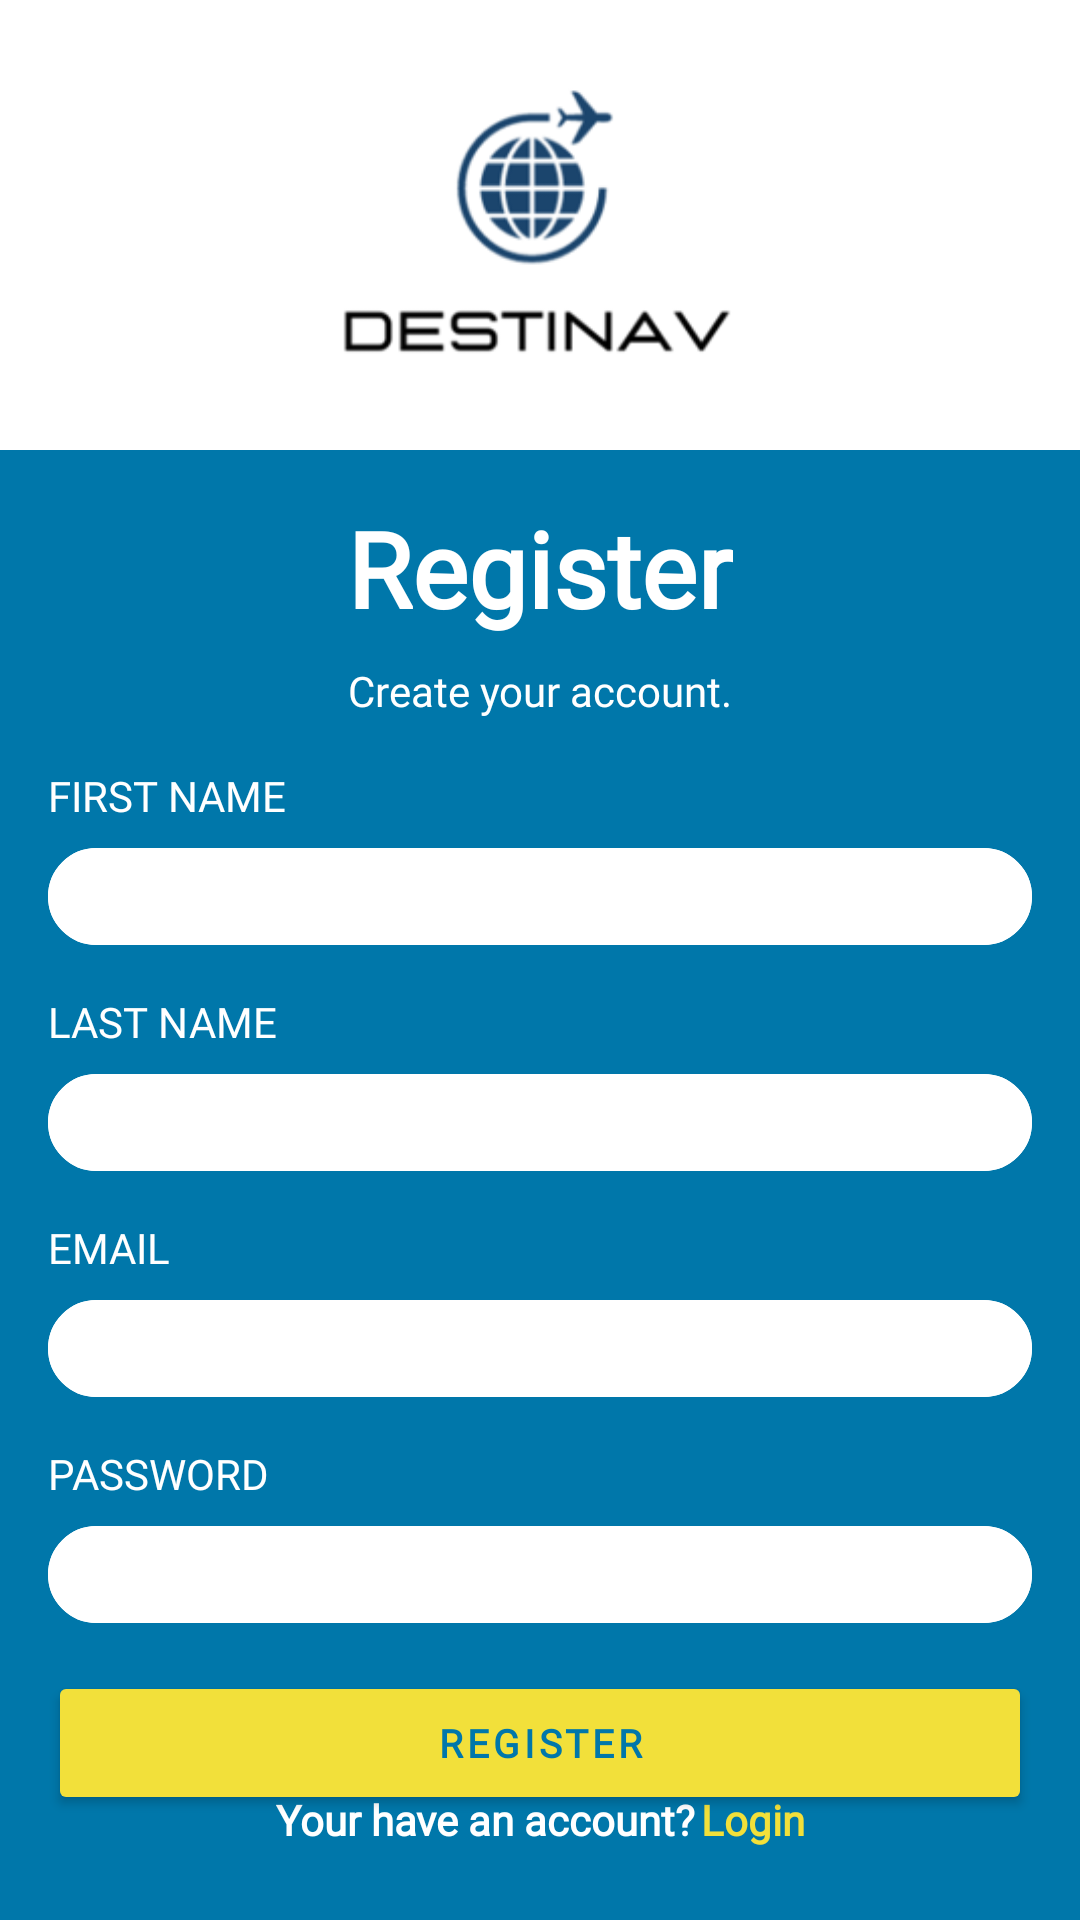

Layout XML and referenced resources for this Android screen:
<!-- AndroidManifest.xml: application theme Theme.DestiNav -->
<!-- res/layout/register.xml -->
<?xml version="1.0" encoding="utf-8"?>
<androidx.constraintlayout.widget.ConstraintLayout xmlns:android="http://schemas.android.com/apk/res/android"
    xmlns:app="http://schemas.android.com/apk/res-auto"
    xmlns:tools="http://schemas.android.com/tools"
    android:layout_width="match_parent"
    android:layout_height="match_parent"
    tools:context=".MainActivity">

    <ImageView
        android:id="@+id/imageView"
        android:layout_width="196dp"
        android:layout_height="142dp"
        android:layout_marginTop="8dp"
        app:layout_constraintEnd_toEndOf="parent"
        app:layout_constraintStart_toStartOf="parent"
        app:layout_constraintTop_toTopOf="parent"
        app:srcCompat="@mipmap/logo" />

    <View
        android:id="@+id/blueView"
        android:layout_width="wrap_content"
        android:layout_height="wrap_content"
        android:background="#0077aa"
        app:layout_constraintEnd_toEndOf="parent"
        app:layout_constraintHorizontal_bias="1.0"
        app:layout_constraintStart_toStartOf="parent"
        app:layout_constraintTop_toBottomOf="@+id/imageView" />

    <TextView
        android:id="@+id/textView"
        android:layout_width="wrap_content"
        android:layout_height="wrap_content"
        android:layout_marginTop="16dp"
        android:fontFamily="@font/poppins"
        android:text="Register"
        android:textColor="@color/white"
        android:textSize="35dp"
        android:textStyle="bold"
        app:layout_constraintEnd_toEndOf="parent"
        app:layout_constraintStart_toStartOf="parent"
        app:layout_constraintTop_toBottomOf="@+id/imageView" />

    <TextView
        android:id="@+id/textView2"
        android:layout_width="wrap_content"
        android:layout_height="wrap_content"
        android:layout_marginTop="8dp"
        android:fontFamily="@font/poppins"
        android:text="Create your account."
        android:textColor="@color/white"
        app:layout_constraintEnd_toEndOf="parent"
        app:layout_constraintStart_toStartOf="parent"
        app:layout_constraintTop_toBottomOf="@+id/textView" />

    <TextView
        android:id="@+id/textView3"
        android:layout_width="wrap_content"
        android:layout_height="wrap_content"
        android:layout_marginStart="16dp"
        android:layout_marginTop="16dp"
        android:fontFamily="@font/poppins"
        android:text="FIRST NAME"
        android:textColor="@color/white"
        app:layout_constraintStart_toStartOf="parent"
        app:layout_constraintTop_toBottomOf="@+id/textView2" />

    <EditText
        android:id="@+id/first_name"
        android:layout_width="match_parent"
        android:layout_height="wrap_content"
        android:layout_marginStart="16dp"
        android:layout_marginTop="8dp"
        android:layout_marginEnd="16dp"
        android:background="@drawable/input"
        android:ems="10"
        android:textSize="15dp"
        android:inputType="text"
        android:padding="6dp"
        android:fontFamily="@font/poppins"
        app:layout_constraintEnd_toEndOf="parent"
        app:layout_constraintStart_toStartOf="parent"
        app:layout_constraintTop_toBottomOf="@+id/textView3" />

    <TextView
        android:id="@+id/textView4"
        android:layout_width="wrap_content"
        android:layout_height="wrap_content"
        android:layout_marginStart="16dp"
        android:layout_marginTop="16dp"
        android:fontFamily="@font/poppins"
        android:text="LAST NAME"
        android:textColor="@color/white"
        app:layout_constraintStart_toStartOf="parent"
        app:layout_constraintTop_toBottomOf="@+id/first_name" />

    <EditText
        android:id="@+id/last_name"
        android:layout_width="match_parent"
        android:layout_height="wrap_content"
        android:layout_marginStart="16dp"
        android:layout_marginTop="8dp"
        android:layout_marginEnd="16dp"
        android:background="@drawable/input"
        android:ems="10"
        android:textSize="15dp"
        android:inputType="text"
        android:fontFamily="@font/poppins"
        android:padding="6dp"
        app:layout_constraintEnd_toEndOf="parent"
        app:layout_constraintStart_toStartOf="parent"
        app:layout_constraintTop_toBottomOf="@+id/textView4" />

    <TextView
        android:id="@+id/textView5"
        android:layout_width="wrap_content"
        android:layout_height="wrap_content"
        android:layout_marginStart="16dp"
        android:layout_marginTop="16dp"
        android:fontFamily="@font/poppins"
        android:text="EMAIL"
        android:textColor="@color/white"
        app:layout_constraintStart_toStartOf="parent"
        app:layout_constraintTop_toBottomOf="@+id/last_name" />

    <EditText
        android:id="@+id/emailUser"
        android:layout_width="match_parent"
        android:layout_height="wrap_content"
        android:layout_marginStart="16dp"
        android:layout_marginTop="8dp"
        android:layout_marginEnd="16dp"
        android:background="@drawable/input"
        android:ems="10"
        android:textSize="15dp"
        android:fontFamily="@font/poppins"
        android:inputType="textEmailAddress"
        android:padding="6dp"
        app:layout_constraintEnd_toEndOf="parent"
        app:layout_constraintStart_toStartOf="parent"
        app:layout_constraintTop_toBottomOf="@+id/textView5" />

    <TextView
        android:id="@+id/textView6"
        android:layout_width="wrap_content"
        android:layout_height="wrap_content"
        android:layout_marginStart="16dp"
        android:layout_marginTop="16dp"
        android:fontFamily="@font/poppins"
        android:text="PASSWORD"
        android:textColor="@color/white"
        app:layout_constraintStart_toStartOf="parent"
        app:layout_constraintTop_toBottomOf="@+id/emailUser" />

    <EditText
        android:id="@+id/passwordUser"
        android:layout_width="match_parent"
        android:layout_height="wrap_content"
        android:layout_marginStart="16dp"
        android:layout_marginTop="8dp"
        android:layout_marginEnd="16dp"
        android:ems="10"
        android:background="@drawable/input"
        android:inputType="textPassword"
        android:padding="6dp"
        android:textSize="15dp"
        android:fontFamily="@font/poppins"
        app:layout_constraintEnd_toEndOf="parent"
        app:layout_constraintStart_toStartOf="parent"
        app:layout_constraintTop_toBottomOf="@+id/textView6" />

    <Button
        android:id="@+id/registerUser"
        android:layout_width="match_parent"
        android:layout_height="wrap_content"
        android:layout_marginStart="16dp"
        android:layout_marginTop="16dp"
        android:layout_marginEnd="16dp"
        android:backgroundTint="#f2e03a"
        android:fontFamily="@font/poppins"
        android:letterSpacing="0.1"
        android:onClick="registerUser"
        android:padding="5dp"
        android:text="REGISTER"
        android:textColor="#0077aa"
        android:textSize="13dp"
        android:textStyle="bold"
        app:layout_constraintEnd_toEndOf="parent"
        app:layout_constraintStart_toStartOf="parent"
        app:layout_constraintTop_toBottomOf="@+id/passwordUser" />

    <LinearLayout
        android:layout_width="wrap_content"
        android:layout_height="wrap_content"
        android:layout_alignParentBottom="true"
        android:layout_centerInParent="true"
        android:layout_centerHorizontal="true"
        android:layout_marginBottom="32dp"
        android:orientation="horizontal"
        app:layout_constraintBottom_toBottomOf="parent"
        app:layout_constraintEnd_toEndOf="parent"
        app:layout_constraintStart_toStartOf="parent"
        app:layout_constraintTop_toBottomOf="@+id/registerUser">

        <TextView
            android:layout_width="wrap_content"
            android:layout_height="wrap_content"
            android:textColor="@color/white"
            android:fontFamily="@font/poppins"
            android:text="Your have an account?"
            android:textStyle="bold" />

        <TextView
            android:id="@+id/loginBtn"
            android:layout_width="wrap_content"
            android:layout_height="match_parent"
            android:layout_marginLeft="5px"
            android:textColor="#f2e03a"
            android:fontFamily="@font/poppins"
            android:text="Login"
            android:onClick="goLogin"
            android:textStyle="bold" />

    </LinearLayout>


</androidx.constraintlayout.widget.ConstraintLayout>
<!-- resources referenced by this layout -->
<resources>
  <color name="white">#FFFFFFFF</color>
  <!-- drawable input (drawable) -->
  <?xml version="1.0" encoding="utf-8"?>
  <layer-list xmlns:android="http://schemas.android.com/apk/res/android">
      <item android:state_focused="true">
          <shape android:shape="rectangle">
              <solid android:color="@color/white"/>
              <stroke
                  android:width="1.5dp"
                  android:color="@color/white" />
              <corners android:radius="16dp"/> 
          </shape>
      </item>
      <item>
          <shape android:shape="rectangle">
              <solid android:color="@color/white"/>
              <stroke
                  android:width="1.5dp"
                  android:color="@color/white" />
              <corners android:radius="16dp"/> 
          </shape>
      </item>
  </layer-list>
  <!-- mipmap logo: png bitmap (mipmap-hdpi, 13150 bytes) -->
  <style name="Theme.DestiNav" parent="Base.Theme.DestiNav" />
  <style name="Base.Theme.DestiNav" parent="Theme.Material3.Light.NoActionBar">
          <item name="android:statusBarColor">@color/black</item>
          <item name="android:windowBackground">#fff</item>
      </style>
  <color name="black">#FF000000</color>
</resources>
